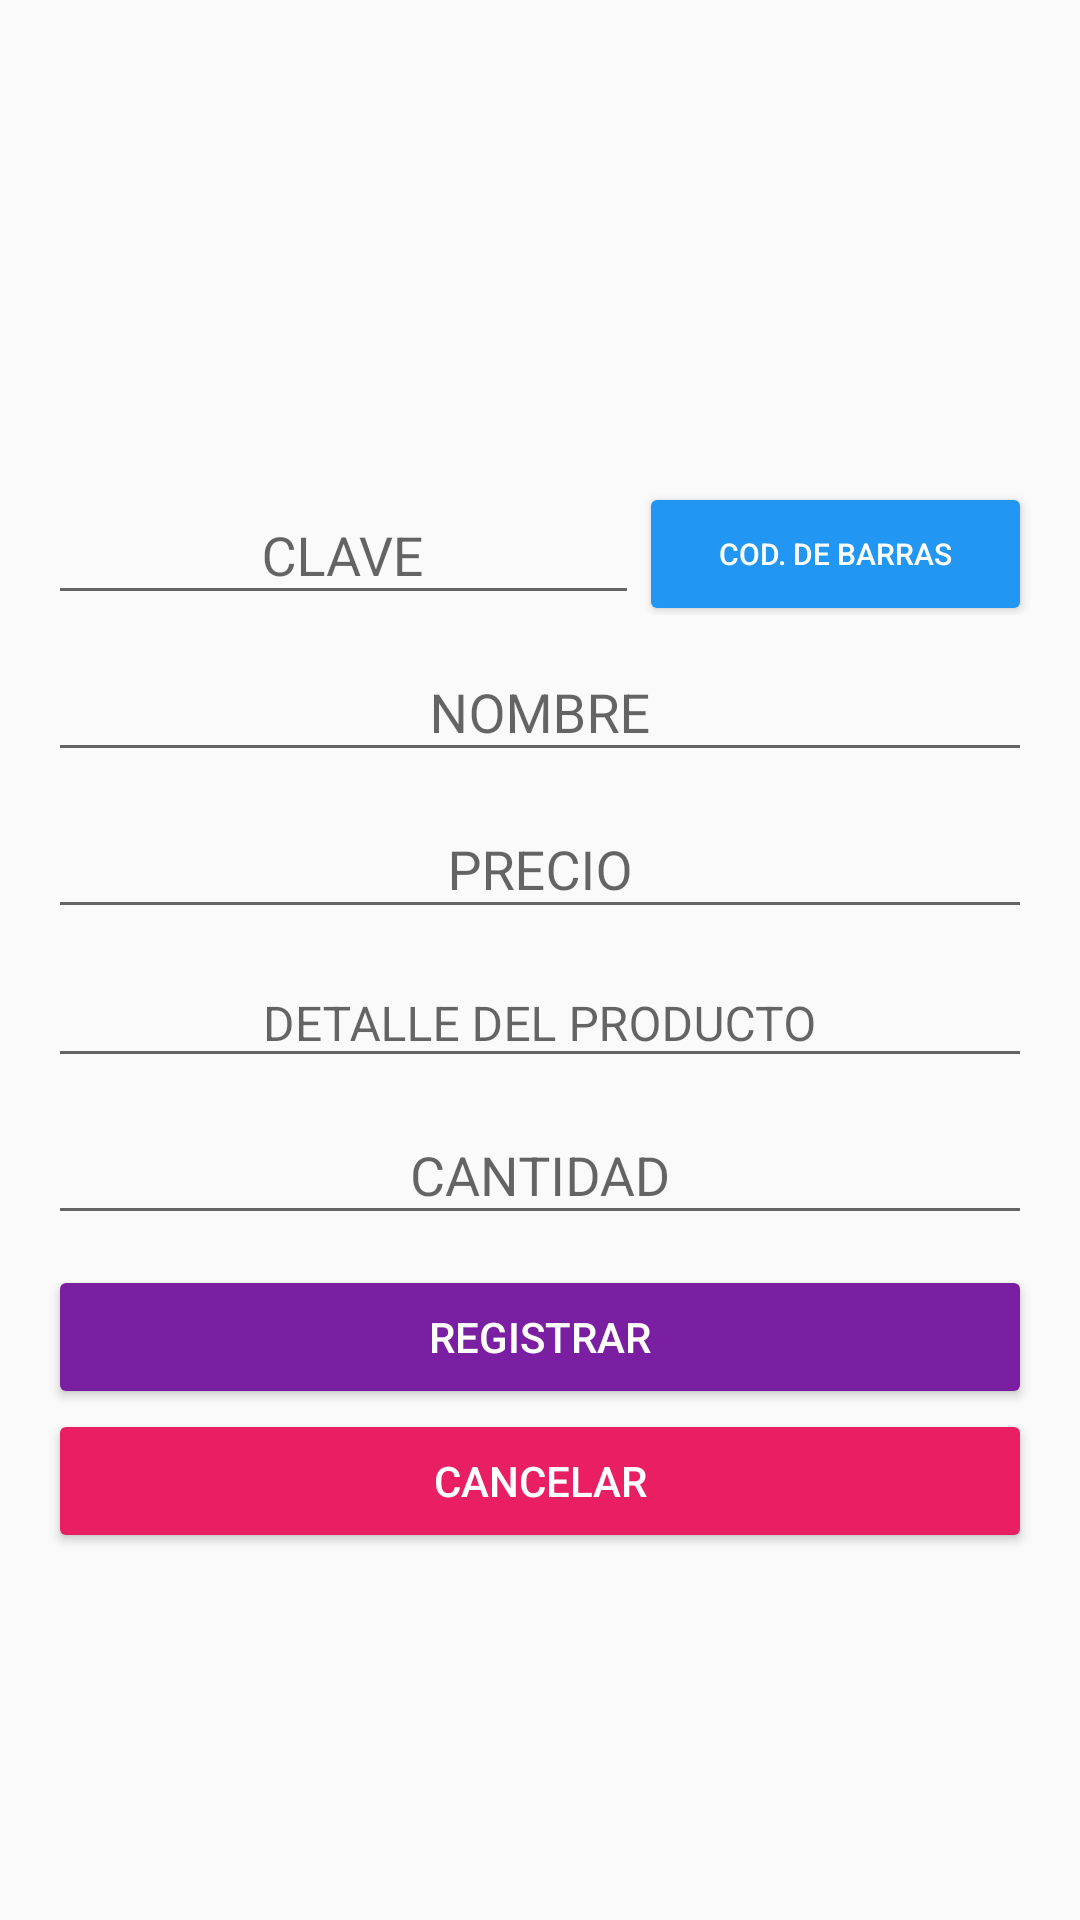

Here is an Android app screen rendered from its layout file. Give the layout XML and the strings, colors and styles it references.
<!-- AndroidManifest.xml: application theme AppTheme -->
<!-- res/layout/activity_add_product.xml -->
<?xml version="1.0" encoding="utf-8"?>
<androidx.coordinatorlayout.widget.CoordinatorLayout xmlns:android="http://schemas.android.com/apk/res/android"
    xmlns:app="http://schemas.android.com/apk/res-auto"
    xmlns:tools="http://schemas.android.com/tools"
    android:layout_width="match_parent"
    android:layout_height="match_parent"
    tools:context=".vistas.AddProductActivity">
    <LinearLayout
        android:layout_width="match_parent"
        android:layout_height="match_parent"
        android:orientation="vertical"
        android:weightSum="1"
        android:padding="16dp"
        >
        <androidx.core.widget.NestedScrollView
            android:id="@+id/scrolladd"
            android:layout_width="match_parent"
            android:layout_height="match_parent"
            android:layout_weight="0.3"
            android:fillViewport="true"
            >
            <LinearLayout
                android:layout_width="match_parent"
                android:layout_height="match_parent"
                android:orientation="vertical"
                android:focusable="true"
                android:focusableInTouchMode="true"
                >
                <RelativeLayout
                    android:id="@+id/relative_color"
                    android:layout_width="match_parent"
                    android:layout_height="wrap_content"
                    android:gravity="center"
                    android:focusable="true"
                    android:focusableInTouchMode="true"
                    >
                    <TextView
                        android:transitionName="@string/transition_fab"
                        android:id="@+id/initial"
                        android:layout_width="130dp"
                        android:layout_height="wrap_content"
                        android:layout_marginTop="15dp"
                        android:layout_marginBottom="15dp"
                        android:textStyle="bold"
                        android:textSize="80sp"
                        android:gravity="center"
                        android:background="@drawable/forma_circular"
                        />
                </RelativeLayout>
                <LinearLayout
                    android:layout_width="match_parent"
                    android:layout_height="wrap_content"
                    android:orientation="horizontal"
                    android:weightSum="1"
                    >
                    <com.google.android.material.textfield.TextInputLayout
                        android:id="@+id/incla"
                        android:layout_width="match_parent"
                        android:layout_weight="0.4"
                        android:layout_height="wrap_content">
                        <com.google.android.material.textfield.TextInputEditText
                            android:id="@+id/key"
                            android:layout_width="match_parent"
                            android:layout_height="wrap_content"
                            android:hint="@string/claveprod"
                            android:gravity="center"
                            android:inputType="text"
                            />
                    </com.google.android.material.textfield.TextInputLayout>
                    <Button
                        android:id="@+id/escanear"
                        android:layout_width="match_parent"
                        android:layout_height="wrap_content"
                        android:text="cod. de barras"
                        android:layout_weight="0.6"
                        android:textSize="10sp"
                        android:padding="0dp"
                        android:layout_marginTop="-5dp"
                        android:onClick="escanearCodigoDeBarras"
                        android:theme="@style/RaisedButton4"
                        />
                </LinearLayout>
                <com.google.android.material.textfield.TextInputLayout
                    android:id="@+id/innom"
                    android:layout_width="match_parent"
                    android:layout_height="wrap_content">
                    <com.google.android.material.textfield.TextInputEditText
                        android:id="@+id/nombrep"
                        android:layout_width="match_parent"
                        android:layout_height="wrap_content"
                        android:hint="@string/nom"
                        android:gravity="center"
                        android:inputType="text"
                        />
                </com.google.android.material.textfield.TextInputLayout>
                <com.google.android.material.textfield.TextInputLayout
                    android:id="@+id/inpre"
                    android:layout_width="match_parent"
                    android:layout_height="wrap_content"
                    >
                    <com.google.android.material.textfield.TextInputEditText
                        android:id="@+id/price"
                        android:layout_width="match_parent"
                        android:layout_height="wrap_content"
                        android:gravity="center"
                        android:hint="@string/price"
                        android:inputType="numberDecimal"
                        />
                </com.google.android.material.textfield.TextInputLayout>
                <com.google.android.material.textfield.TextInputLayout
                    android:id="@+id/indes"
                    android:layout_width="match_parent"
                    android:layout_height="wrap_content"
                    >
                    <com.google.android.material.textfield.TextInputEditText
                        android:id="@+id/description"
                        android:layout_width="match_parent"
                        android:layout_height="wrap_content"
                        android:textSize="16sp"
                        android:inputType="text"
                        android:gravity="center"
                        android:hint="@string/detail"
                        />
                </com.google.android.material.textfield.TextInputLayout>
                <com.google.android.material.textfield.TextInputLayout
                    android:id="@+id/incan"
                    android:layout_width="match_parent"
                    android:layout_height="wrap_content"
                    >
                    <com.google.android.material.textfield.TextInputEditText
                        android:id="@+id/cuantos"
                        android:layout_width="match_parent"
                        android:layout_height="wrap_content"
                        android:gravity="center"
                        android:hint="@string/cant"
                        android:inputType="number"
                        android:layout_marginBottom="10dp"
                        />
                </com.google.android.material.textfield.TextInputLayout>

                <Button
                    android:id="@+id/btn_registrar"
                    android:layout_width="match_parent"
                    android:layout_height="wrap_content"
                    android:text="@string/btn_register"
                    android:layout_centerInParent="true"
                    android:theme="@style/RaisedButton"
                    android:onClick="onClickRegistrarProducto"
                    />
                <Button
                    android:id="@+id/btn_cancelar"
                    android:layout_width="match_parent"
                    android:layout_height="wrap_content"
                    android:text="@string/btn_cancel"
                    android:layout_centerInParent="true"
                    android:theme="@style/RaisedButton2"
                    android:onClick="closeActivity"
                    />
            </LinearLayout>
        </androidx.core.widget.NestedScrollView>
    </LinearLayout>
</androidx.coordinatorlayout.widget.CoordinatorLayout>
<!-- resources referenced by this layout -->
<resources>
  <string name="btn_cancel">CANCELAR</string>
  <string name="btn_register">REGISTRAR</string>
  <string name="cant">CANTIDAD</string>
  <string name="claveprod">CLAVE</string>
  <string name="detail">DETALLE DEL PRODUCTO</string>
  <string name="nom">NOMBRE</string>
  <string name="price">PRECIO</string>
  <string name="transition_fab">transition_fab</string>
  <style name="RaisedButton" parent="Theme.AppCompat.Light">
          <item name="colorButtonNormal">#7B1FA2</item>
          <item name="colorControlHighlight">#D32F2F</item>
          <item name="android:textColor">@android:color/white</item>
          <item name="elevation">5dp</item>
      </style>
  <style name="RaisedButton2" parent="Theme.AppCompat.Light">
          <item name="colorButtonNormal">#E91E63</item>
          <item name="colorControlHighlight">#FFEB3B</item>
          <item name="android:textColor">@android:color/white</item>
          <item name="elevation">5dp</item>
      </style>
  <style name="RaisedButton4" parent="Theme.AppCompat.Light">
          <item name="colorButtonNormal">#2196F3</item>
          <item name="colorControlHighlight">#FFEB3B</item>
          <item name="android:textColor">@android:color/white</item>
          <item name="elevation">5dp</item>
      </style>
  <style name="AppTheme" parent="Theme.AppCompat.Light.DarkActionBar">
          
          <item name="colorPrimary">@color/colorPrimary</item>
          <item name="colorPrimaryDark">@color/colorPrimaryDark</item>
          <item name="colorAccent">@color/colorAccent</item>
      </style>
  <color name="colorPrimary">#9C27B0</color>
  <color name="colorPrimaryDark">#0288D1</color>
  <color name="colorAccent">#E91E63</color>
</resources>
